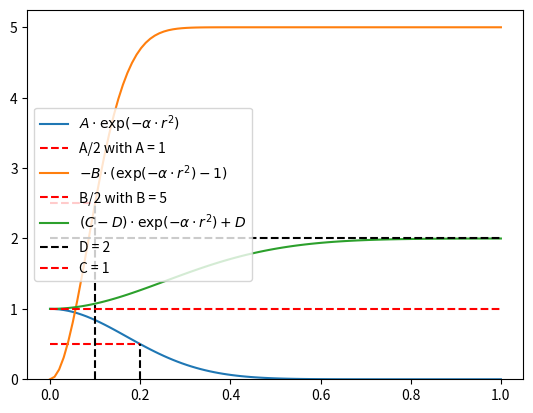

This figure's Python source:
import numpy as np
import matplotlib.pyplot as plt 

r = np.linspace(0,1,100)
# for x values in range of intervall [0,1]

# Task 6a
print("\n Task 6a")

A_param = 1
L_zero = 0.2

def transformation_a(r, A = 1, L_zero = 1):
    alpha = - np.log(1/2)/L_zero**2
    return(A * np.exp(-alpha*r**2))

plt.plot(r, transformation_a(r, A_param, L_zero), label = "$A \cdot \exp(-\\alpha \cdot r^2)$")
plt.hlines(A_param/2, 0, L_zero, linestyles = "dashed", color = "red", label = "A/2 with A = {}".format(A_param))
plt.vlines(L_zero, 0, A_param/2, linestyles = "dashed", color = "black")
plt.legend(loc = "best")
plt.show()

# Task 6b
print("\n Task 6b")

B_param = 5
L_zero = 0.1

def transformation_b(r, B_param = 1, L_zero = 1):
    # hard to solve with boundary conditions 
    # f(1) = B and
    # f(0) = 0
    # try instead 
    # f(0) = 0
    # f(inf) -> B
    alpha = - np.log(1/2)/L_zero**2
    c = -B_param
    return(c * (np.exp(- alpha*r**2)-1))

plt.plot(r, transformation_b(r, B_param, L_zero), label = "$- B \cdot (\exp(-\\alpha \cdot r^2) - 1)$")
plt.hlines(B_param/2, 0, L_zero, linestyles = "dashed", color = "red", label = "B/2 with B = {}".format(B_param))
plt.vlines(L_zero, 0, B_param/2, linestyles = "dashed", color = "black")
plt.legend(loc = "best")
plt.show()

# Task 6c
print("\n Task 6c")

D_param = 2
C_param = 1
L_zero = 0.3
# here L_zero is not needed to give as paramater but it is easier to use it 
# for the right range to show the plots and to determine the alpha 
# a value <0.5 for L_zero leads to a plot may not showwing the whole curve 

def transformation_c(r, c_param, d_param, L_zero = 0.3):

    if c_param >= d_param:
        print("Error. It should be D > C")
        return()
    
    alpha = - np.log(1/2)/L_zero**2
    beta = c_param - d_param
    gamma = d_param
    return(beta * (np.exp(- alpha*r**2)) + gamma)


plt.plot(r, transformation_c(r, C_param, D_param), label = "$(C-D) \cdot \exp(-\\alpha \cdot r^2) + D$")
plt.hlines(D_param, 0, 1, linestyles = "dashed", color = "black", label = "D = {}".format(D_param))
plt.hlines(C_param, 0, 1, linestyles = "dashed", color = "red", label = "C = {}".format(C_param))
plt.ylim(ymin=0) 
plt.legend(loc = "best")
plt.show()